Run: headless pygame with SDL's dummy video driver; simulated clock (each Clock.tick advances the game by its frame time, no real sleeping); random seed 0; keys injected as events and as key.get_pressed() state; no mouse input.
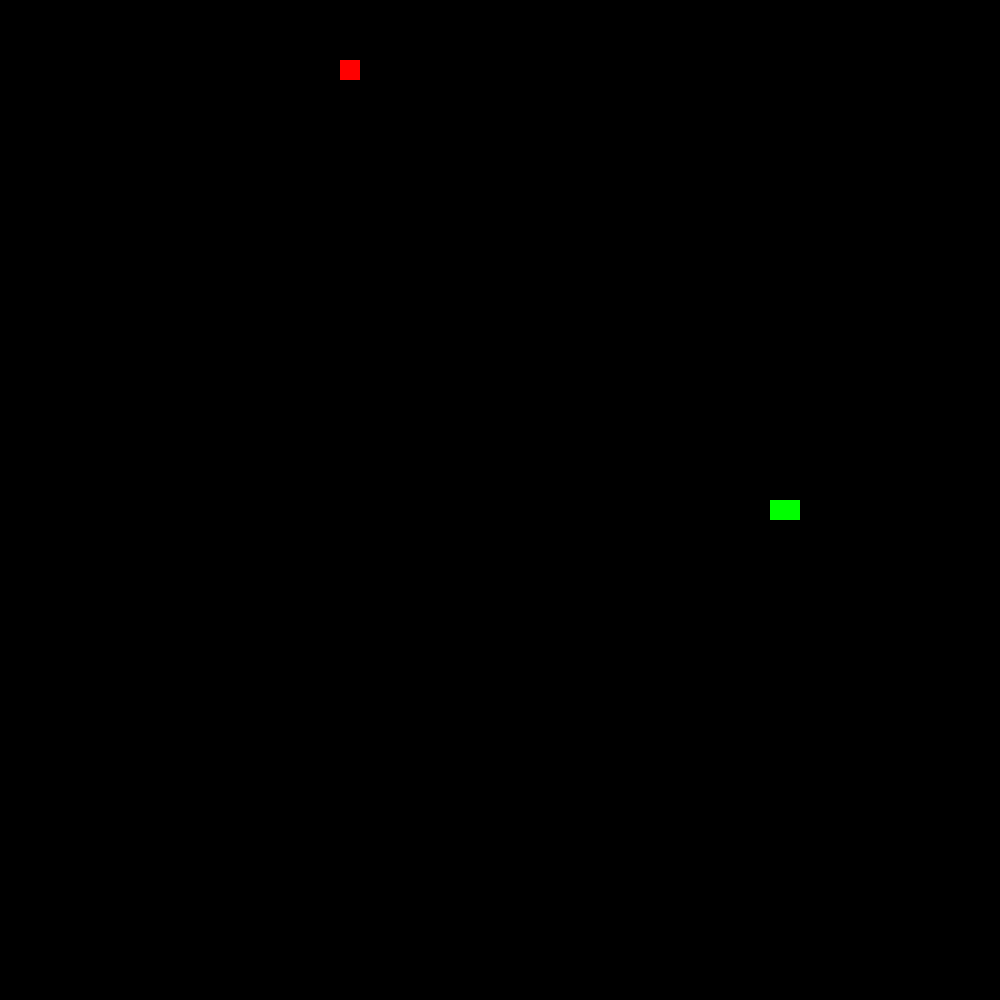
Frame 1 of 4 · flips 1–60 · no input
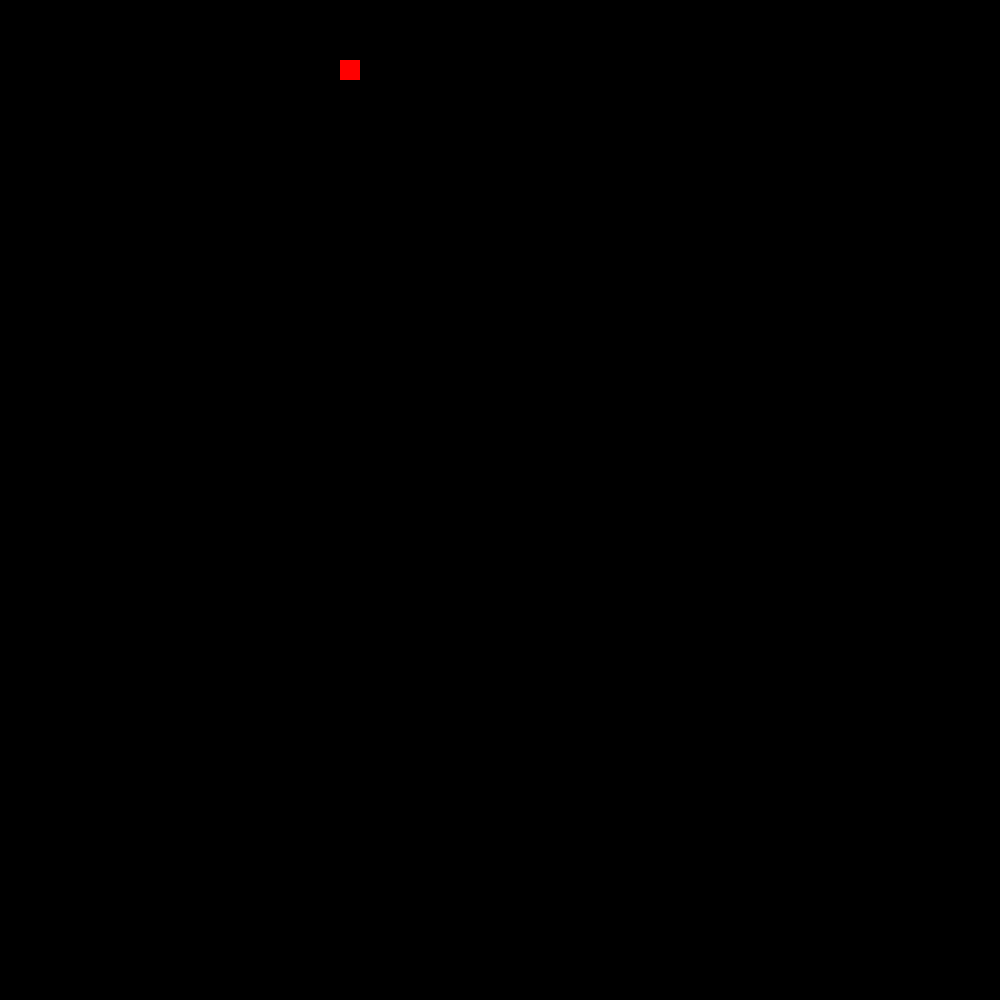
Frame 2 of 4 · flips 61–180 · tapped SPACE, RETURN · held RIGHT (→), D
Frame 3 of 4 · flips 181–300 · held DOWN (↓), S · screen unchanged from frame 2, image omitted
Frame 4 of 4 · flips 301–420 · held LEFT (←), A, UP (↑), W · screen unchanged from frame 3, image omitted

The pygame program that drew these frames:

import pygame as pg
import random
import logging
import math

pg.init()

logging.basicConfig(filename='apple_pos.log',level=logging.INFO)

# global variables so that the game does not need to look for the apple
appleX = -1
appleY = -1

# game board size
width = 1000
height = 1000
SCALE = 10

# init snake
x = int(width / 2)
y = int(height / 2)
snakeSize = 20
snakeColor = (0,255,0)
snakeTail = []

# base movement
moveSpeed = 1
moveX = 1
moveY = 0
direction = 'x'

# init apple
appleColor = (255,0,0)

# init game screen
screen = pg.display.set_mode((width, height))
backgroundColor = (0,0,0)
background = pg.Surface(screen.get_size())
background.fill(backgroundColor)


screen.blit(background, (0, 0))
pg.display.flip()
clock = pg.time.Clock()

# game logic functions
def placeApple():
    global appleX
    global appleY
    col = math.floor(width/SCALE)
    row = math.floor(height/SCALE)
    appleX = random.randint(1, col - SCALE) * SCALE
    appleY = random.randint(1, row - SCALE) * SCALE
    # Debug info
    logging.info('\nappleX: ' + str(appleX) + '\nappleY: ' + str(appleY))

def drawGame():
    global x
    global y
    global snakeTail

    pg.display.flip()
    screen.blit(background, (0,0))

    # apple
    pg.draw.rect(screen, appleColor, (appleY,appleX,snakeSize,snakeSize))
    # snake
    pg.draw.rect(screen, snakeColor, (x,y,snakeSize,snakeSize))
    # tail
    
    for ind in range(len(snakeTail)):
        #print(snakeTail[ind][0], snakeTail[ind][1])
        pg.draw.rect(screen, snakeColor, (snakeTail[ind][0], snakeTail[ind][1], snakeSize, snakeSize))
    # move the snake
    if len(snakeTail) >= 1:
        snakeTail[0] = (x, y)
    for ind in range(len(snakeTail) - 1, -1, -1):
        snakeTail[ind] = snakeTail[ind - 1]
    x += moveX*SCALE
    y += moveY*SCALE
    
    pg.display.update()
def detectApple():
    if appleX - snakeSize/2 <= y and y <= appleX + snakeSize/2 and appleY - snakeSize/2 <= x and x <= appleY + snakeSize/2:
        global snakeTail
        snakeTail.append((x,y))
        placeApple()

# Initial apple
placeApple()

# game code
while 1:
    # limit runtime speed to 60 frames/second
    clock.tick(30)
    pg.event.pump()

    # input listener
    keyinput = pg.key.get_pressed()

    # quit the game 'ESC'
    if keyinput[pg.K_ESCAPE]:
        raise SystemExit

    # move the player
    if keyinput[pg.K_LEFT]:
        moveX = -moveSpeed
        moveY = 0
    elif keyinput[pg.K_RIGHT]:
        moveX = moveSpeed
        moveY = 0
    elif keyinput[pg.K_UP]:
        moveY = -moveSpeed
        moveX = 0
    elif keyinput[pg.K_DOWN]:
        moveY = moveSpeed
        moveX = 0

    detectApple()
    drawGame()
    
        


'''
pg.init()
# generate font
pg.font.init()
pf = pg.font.SysFont('Comic Sans MS', 30)

# set screen size
width = 640
height = 640
screen = pg.display.set_mode((width, height))
pg.display.set_caption("move with arrow keys (escape key to exit)")

# color (r, g, b) tuple, values 0 to 255
white = (255, 255, 255)
background = pg.Surface(screen.get_size())
background.fill(white)

# initial position of sprite, center of screen
screen.blit(background, (0, 0))
pg.display.flip()
clock = pg.time.Clock()


# moving box
x = height / 2
y = width / 2
moveX = 6
moveY = 0
direction = 'x'
boxSize = 10
moveSpeed = 6

# create the obligatory event loop
while 1:
    # limit runtime speed to 30 frames/second
    clock.tick(60)
    pg.event.pump()
    # a key has been pressed
    keyinput = pg.key.get_pressed()
    # press escape key to quit game
    if keyinput[pg.K_ESCAPE]:
        raise SystemExit
    # optional exit on window corner x click
    for event in pg.event.get():
        if event.type == pg.QUIT:
            pg.quit()
            raise SystemExit
    
    if keyinput[pg.K_LEFT]:
        moveX = -moveSpeed
        moveY = 0
        direction = 'x'
    elif keyinput[pg.K_RIGHT]:
        moveX = moveSpeed
        direction = 'x'
        moveY = 0
    elif keyinput[pg.K_UP]:
        moveY = -moveSpeed
        moveX = 0
        direction = 'y'
    elif keyinput[pg.K_DOWN]:
        moveY = moveSpeed
        moveX = 0
        direction = 'y'

    # continuous movement
    if direction == 'x':
        x += moveX
    else:
        y += moveY

    # check if player has lost the game
    # check if touching walls
    if x >= width - boxSize or x < 0 or y > height - boxSize or y < 0:
        break

    pg.display.flip()
    screen.blit(background, (0,0))
    pg.draw.rect(screen, (0,255,0), (x,y,boxSize,boxSize))
    pg.display.update()

screen.blit(background, (0,0))
textsurface = pf.render('Game Over!', True, (0, 0, 0))
screen.blit(textsurface,(0,0))
while 1:
    clock.tick(60)
    pg.event.pump()

    keyinput = pg.key.get_pressed()
    for event in pg.event.get():
        if event.type == pg.QUIT:
            pg.quit()
            raise SystemExit
    pg.display.update()
'''
